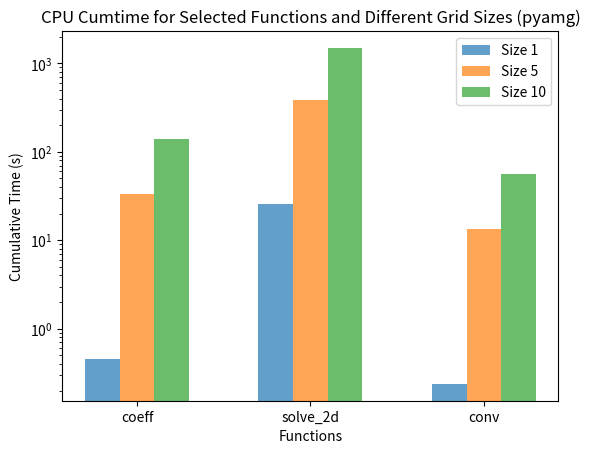

The script that saved this image:
import matplotlib.pyplot as plt
import numpy as np

functions_selected = ['coeff', 'solve_2d', 'conv']

cpu_cumtime_size1 = [0.457, 26.015, 0.238]
cpu_cumtime_size5 = [33.033, 386.059, 13.277]
cpu_cumtime_size10 = [138.364, 1492.898, 56.258]

bar_width = 0.2 
index = np.arange(len(functions_selected))

fig, ax = plt.subplots()

ax.bar(index - bar_width, cpu_cumtime_size1, width=bar_width, label='Size 1', alpha=0.7)
ax.bar(index, cpu_cumtime_size5, width=bar_width, label='Size 5', alpha=0.7)
ax.bar(index + bar_width, cpu_cumtime_size10, width=bar_width, label='Size 10', alpha=0.7)

ax.set_xlabel('Functions')
ax.set_ylabel('Cumulative Time (s)')
ax.set_title('CPU Cumtime for Selected Functions and Different Grid Sizes (pyamg)')

ax.set_xticks(index)
ax.set_xticklabels(functions_selected)

ax.set_yscale('log')

ax.legend()

plt.savefig('pyamg_2dplot.pdf', bbox_inches='tight')

plt.show()
